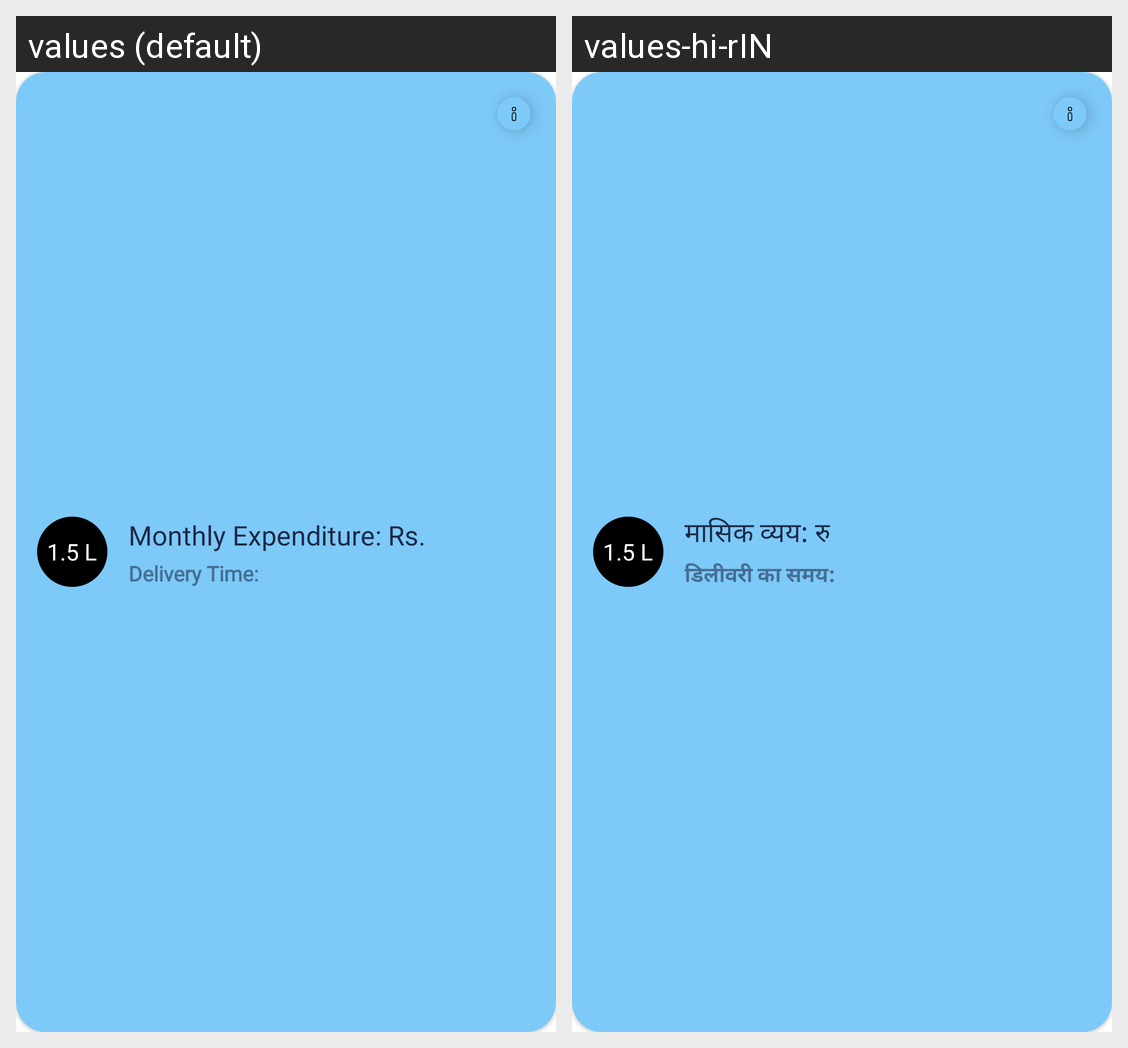

Translations of the strings shown on this Android screen, per locale in the grid:
Android screen res/layout/subscription_list_item.xml rendered under 2 locales, left to right: values (default), values-hi-rIN. Device: Nexus 5 (rendered at 1080×1920; each locale shown at half size, 540×960, under a caption strip naming it); theme AppTheme.
Strings drawn on this screen, with the default value and each locale's value (text and hints the layout hard-codes, and strings that could not be matched under every locale, appear in the picture but are not listed):

subs_monthly_rate
  values: Monthly Expenditure: Rs.
  values-hi-rIN: मासिक व्यय: रु

subs_delivery_time
  values: Delivery Time:
  values-hi-rIN: डिलीवरी का समय:
